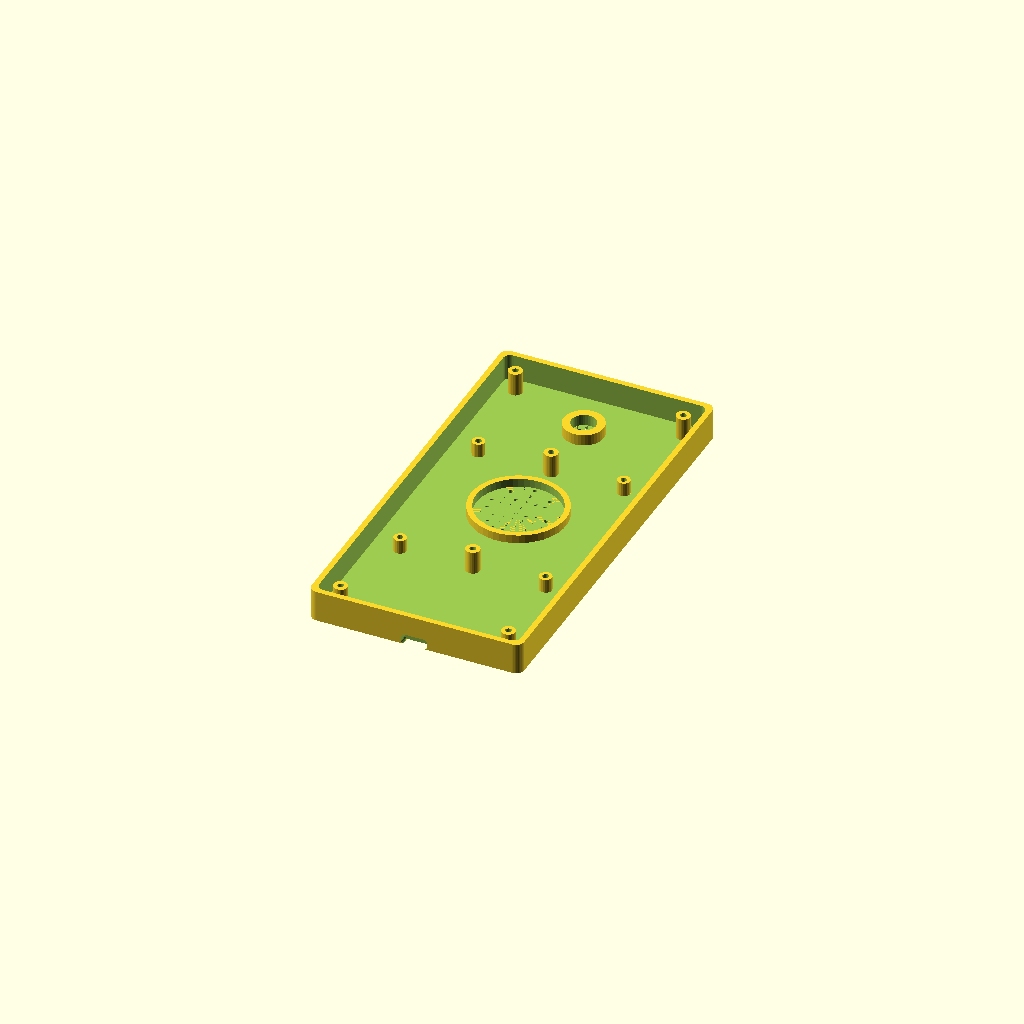
Cell 1 — every parameter at its default value.
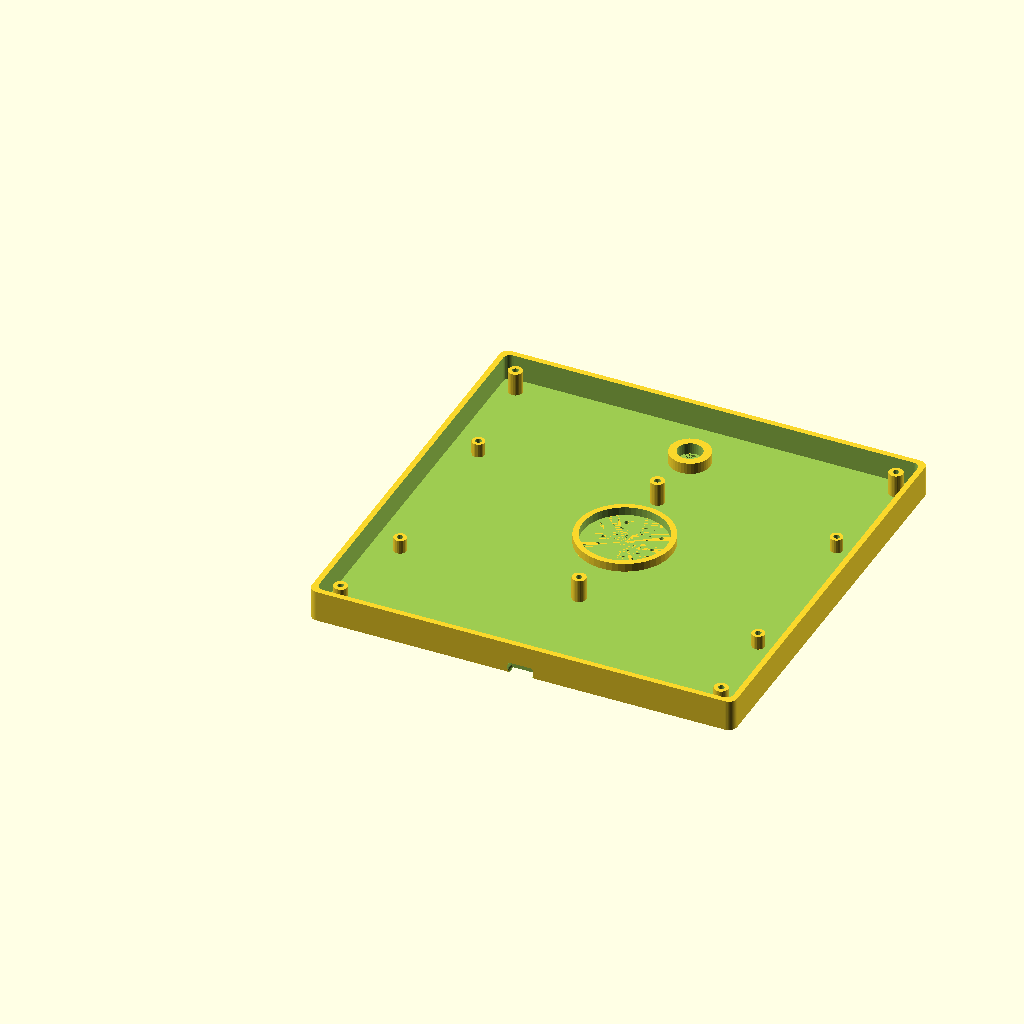
Cell 2 — width set to 152, the other parameters unchanged.
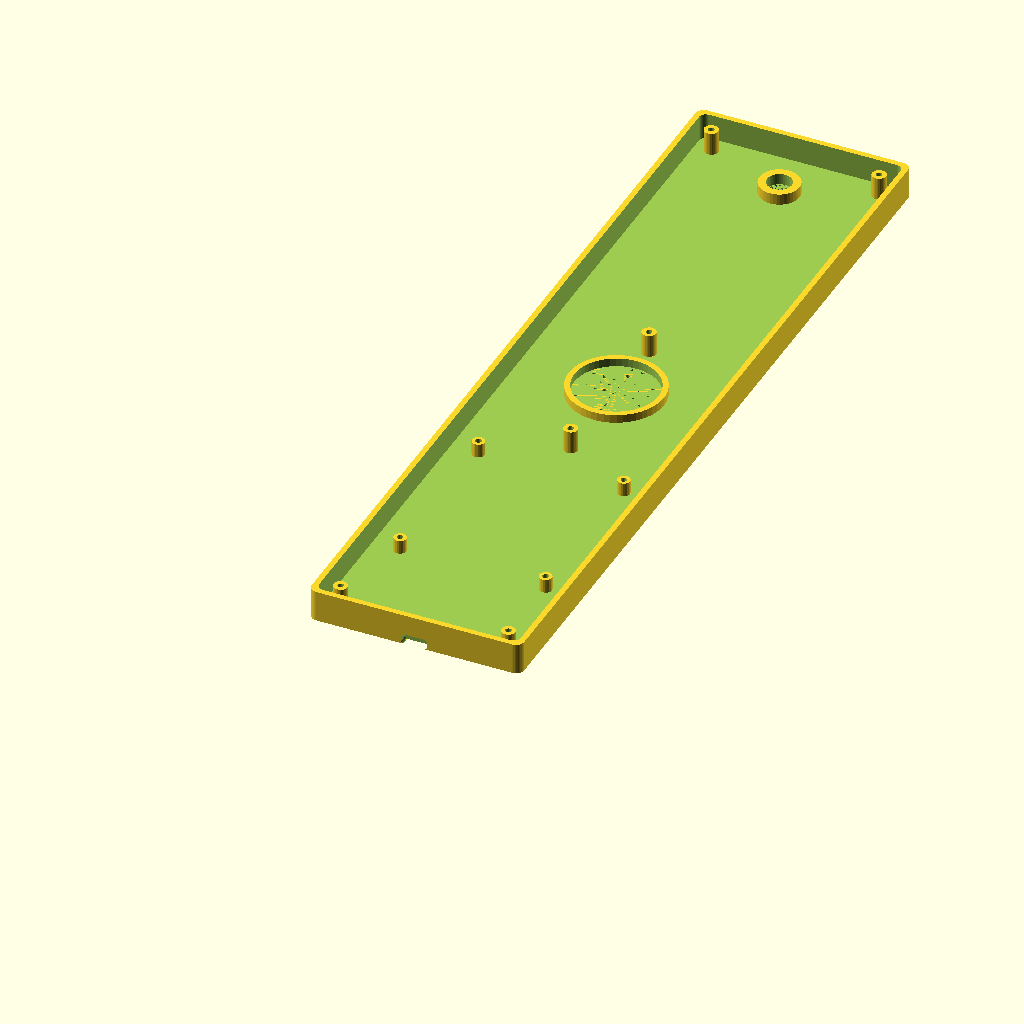
Cell 3 — height set to 300, the other parameters unchanged.
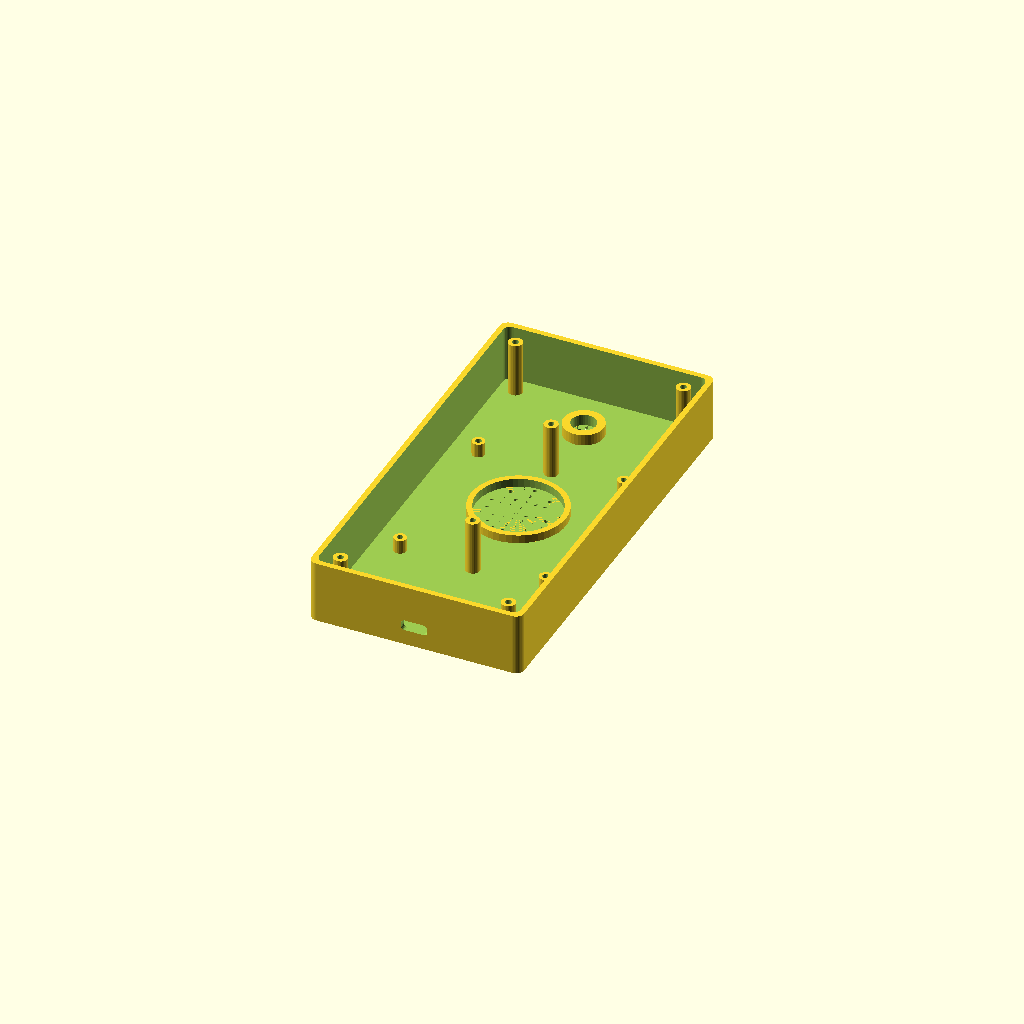
Cell 4 — depth set to 22.4, the other parameters unchanged.
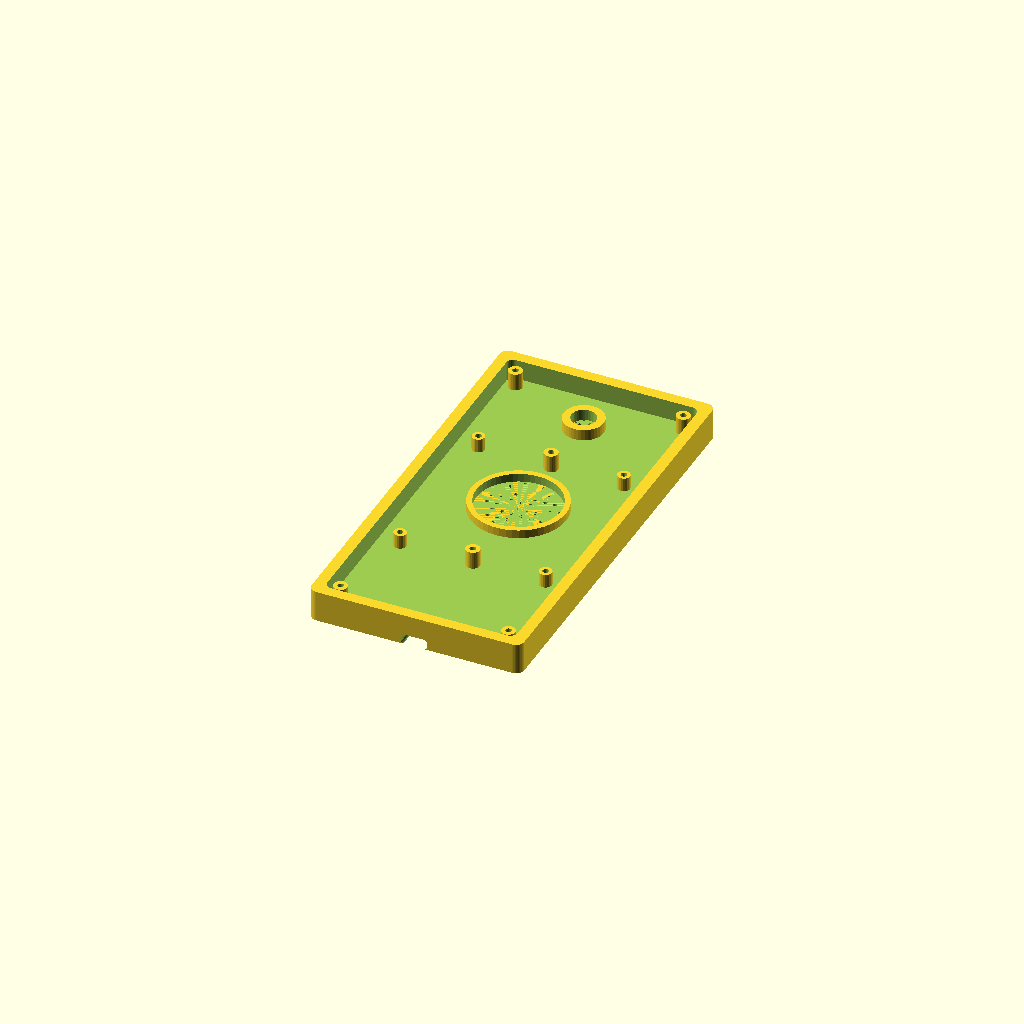
Cell 5: wall = 4 (everything else at default).
One fixed orthographic camera (rotation 55°, 0°, 25°; colour scheme Cornfield) for every cell.
OpenSCAD source file docs/3d_design/isyara_front_shell.scad:
// ============================================================================
// ISYARA - Front Shell (Sisi Depan / Menghadap Lawan Bicara)
// Komponen: Camera Hole, Speaker Grille, USB-C Port, Logo Area
// Dimensi: 76 x 150 x 11.2 mm
// ============================================================================
// Export sebagai STL, lalu import ke TinkerCAD
// ============================================================================

// === PARAMETER UTAMA ===
width  = 76;    // Lebar (mm)
height = 150;   // Panjang/Tinggi (mm)
depth  = 11.2;  // Kedalaman shell (setengah total 22.4mm)
wall   = 2;     // Ketebalan dinding (mm)
radius = 3;     // Corner radius (mm)

// === PARAMETER KOMPONEN ===
// Camera
cam_diameter = 8.3;     // Diameter lubang kamera (+0.3 toleransi)
cam_x = width/2;        // Tengah horizontal
cam_y = height - 20;    // 20mm dari atas

// Speaker Grille
spk_diameter = 32;      // Diameter area grille
spk_hole_d   = 1.5;     // Diameter tiap lubang kecil
spk_x = width/2;        // Tengah horizontal
spk_y = height/2 + 5;   // Sedikit di atas tengah
spk_spacing  = 3.5;     // Jarak antar lubang

// USB-C Port
usbc_w = 9.3;           // Lebar lubang USB-C (+0.3 toleransi)
usbc_h = 3.8;           // Tinggi lubang USB-C (+0.3 toleransi)
usbc_x = width/2;       // Tengah horizontal
usbc_corner_r = 1.2;    // Radius sudut USB-C

// Logo Text Area (recessed)
logo_w = 40;
logo_h = 6;
logo_depth = 0.4;
logo_x = width/2;
logo_y = height - 10;

// Screw Posts
screw_outer_d = 5;
screw_inner_d = 2.2;    // M2 + toleransi
screw_height  = depth - wall - 1;
screw_positions = [
    [8, 8],
    [width-8, 8],
    [8, height-8],
    [width-8, height-8],
    [width/2, height/2 - 30],
    [width/2, height/2 + 30]
];

// === MODULES ===

// Rounded box
module rounded_box(w, h, d, r) {
    hull() {
        translate([r, r, 0])       cylinder(d, r, r, $fn=40);
        translate([w-r, r, 0])     cylinder(d, r, r, $fn=40);
        translate([r, h-r, 0])     cylinder(d, r, r, $fn=40);
        translate([w-r, h-r, 0])   cylinder(d, r, r, $fn=40);
    }
}

// Speaker grille pattern (array of small holes in circle)
module speaker_grille(cx, cy, diameter, hole_d, spacing) {
    r_max = diameter / 2 - hole_d;
    for (x = [-r_max : spacing : r_max]) {
        for (y = [-r_max : spacing : r_max]) {
            if (sqrt(x*x + y*y) <= r_max) {
                translate([cx + x, cy + y, -1])
                    cylinder(wall + 2, d=hole_d, $fn=16);
            }
        }
    }
}

// Rounded rectangle (for USB-C)
module rounded_rect(w, h, d, r) {
    hull() {
        translate([r, r, 0])     cylinder(d, r, r, $fn=20);
        translate([w-r, r, 0])   cylinder(d, r, r, $fn=20);
        translate([r, h-r, 0])   cylinder(d, r, r, $fn=20);
        translate([w-r, h-r, 0]) cylinder(d, r, r, $fn=20);
    }
}

// === MAIN BODY ===
module front_shell() {
    difference() {
        // Outer shell
        rounded_box(width, height, depth, radius);
        
        // Hollow interior (inner cavity)
        translate([wall, wall, wall])
            rounded_box(width - 2*wall, height - 2*wall, depth, radius - 0.5);
        
        // --- CUTOUTS ---
        
        // 1. Camera hole
        translate([cam_x, cam_y, -1])
            cylinder(wall + 2, d=cam_diameter, $fn=40);
        
        // Camera ring recess (decorative, 0.5mm deep)
        translate([cam_x, cam_y, -0.1])
            difference() {
                cylinder(0.6, d=cam_diameter + 4, $fn=40);
                cylinder(0.8, d=cam_diameter, $fn=40);
            }
        
        // 2. Speaker grille holes
        speaker_grille(spk_x, spk_y, spk_diameter, spk_hole_d, spk_spacing);
        
        // Speaker grille outer ring recess (decorative)
        translate([spk_x, spk_y, -0.1])
            difference() {
                cylinder(0.5, d=spk_diameter + 3, $fn=60);
                cylinder(0.7, d=spk_diameter - 1, $fn=60);
            }
        
        // 3. USB-C port (bottom edge)
        translate([usbc_x - usbc_w/2, -1, depth/2 - usbc_h/2])
            rotate([-90, 0, 0])
                rounded_rect(usbc_w, usbc_h, wall + 2, usbc_corner_r);
        
        // 4. Logo recess area (top)
        translate([logo_x - logo_w/2, logo_y - logo_h/2, -0.1])
            cube([logo_w, logo_h, logo_depth + 0.1]);
    }
    
    // --- ADDITIONS ---
    
    // Screw posts (bosses for M2 screws)
    for (pos = screw_positions) {
        translate([pos[0], pos[1], wall]) {
            difference() {
                cylinder(screw_height, d=screw_outer_d, $fn=30);
                cylinder(screw_height + 1, d=screw_inner_d, $fn=20);
            }
        }
    }
    
    // Speaker mount ring (inner support)
    translate([spk_x, spk_y, wall]) {
        difference() {
            cylinder(3, d=spk_diameter + 2, $fn=50);
            cylinder(4, d=spk_diameter - 2, $fn=50);
        }
    }
    
    // Camera mount ring (inner support)
    translate([cam_x, cam_y, wall]) {
        difference() {
            cylinder(4, d=cam_diameter + 6, $fn=40);
            cylinder(5, d=cam_diameter + 0.5, $fn=40);
        }
    }
    
    // PCB standoffs (4 posts)
    pcb_standoff_positions = [
        [12, 45], [width-12, 45],
        [12, 105], [width-12, 105]
    ];
    for (pos = pcb_standoff_positions) {
        translate([pos[0], pos[1], wall]) {
            difference() {
                cylinder(5, d=4.5, $fn=20);
                cylinder(6, d=2.2, $fn=16);
            }
        }
    }
}

// Render
front_shell();

echo("=== ISYARA Front Shell ===");
echo(str("Dimensions: ", width, " x ", height, " x ", depth, " mm"));
echo("Export: File > Export as STL");
echo("Import STL ke TinkerCAD: tinkercad.com > Import");
Customizer parameters (derived from the source; name, type, default, range or options):
width: number, default 76
height: number, default 150
depth: number, default 11.2
wall: number, default 2
radius: number, default 3
cam_diameter: number, default 8.3
spk_diameter: number, default 32
spk_hole_d: number, default 1.5
spk_spacing: number, default 3.5
usbc_w: number, default 9.3
usbc_h: number, default 3.8
usbc_corner_r: number, default 1.2
logo_w: number, default 40
logo_h: number, default 6
logo_depth: number, default 0.4
screw_outer_d: number, default 5
screw_inner_d: number, default 2.2
